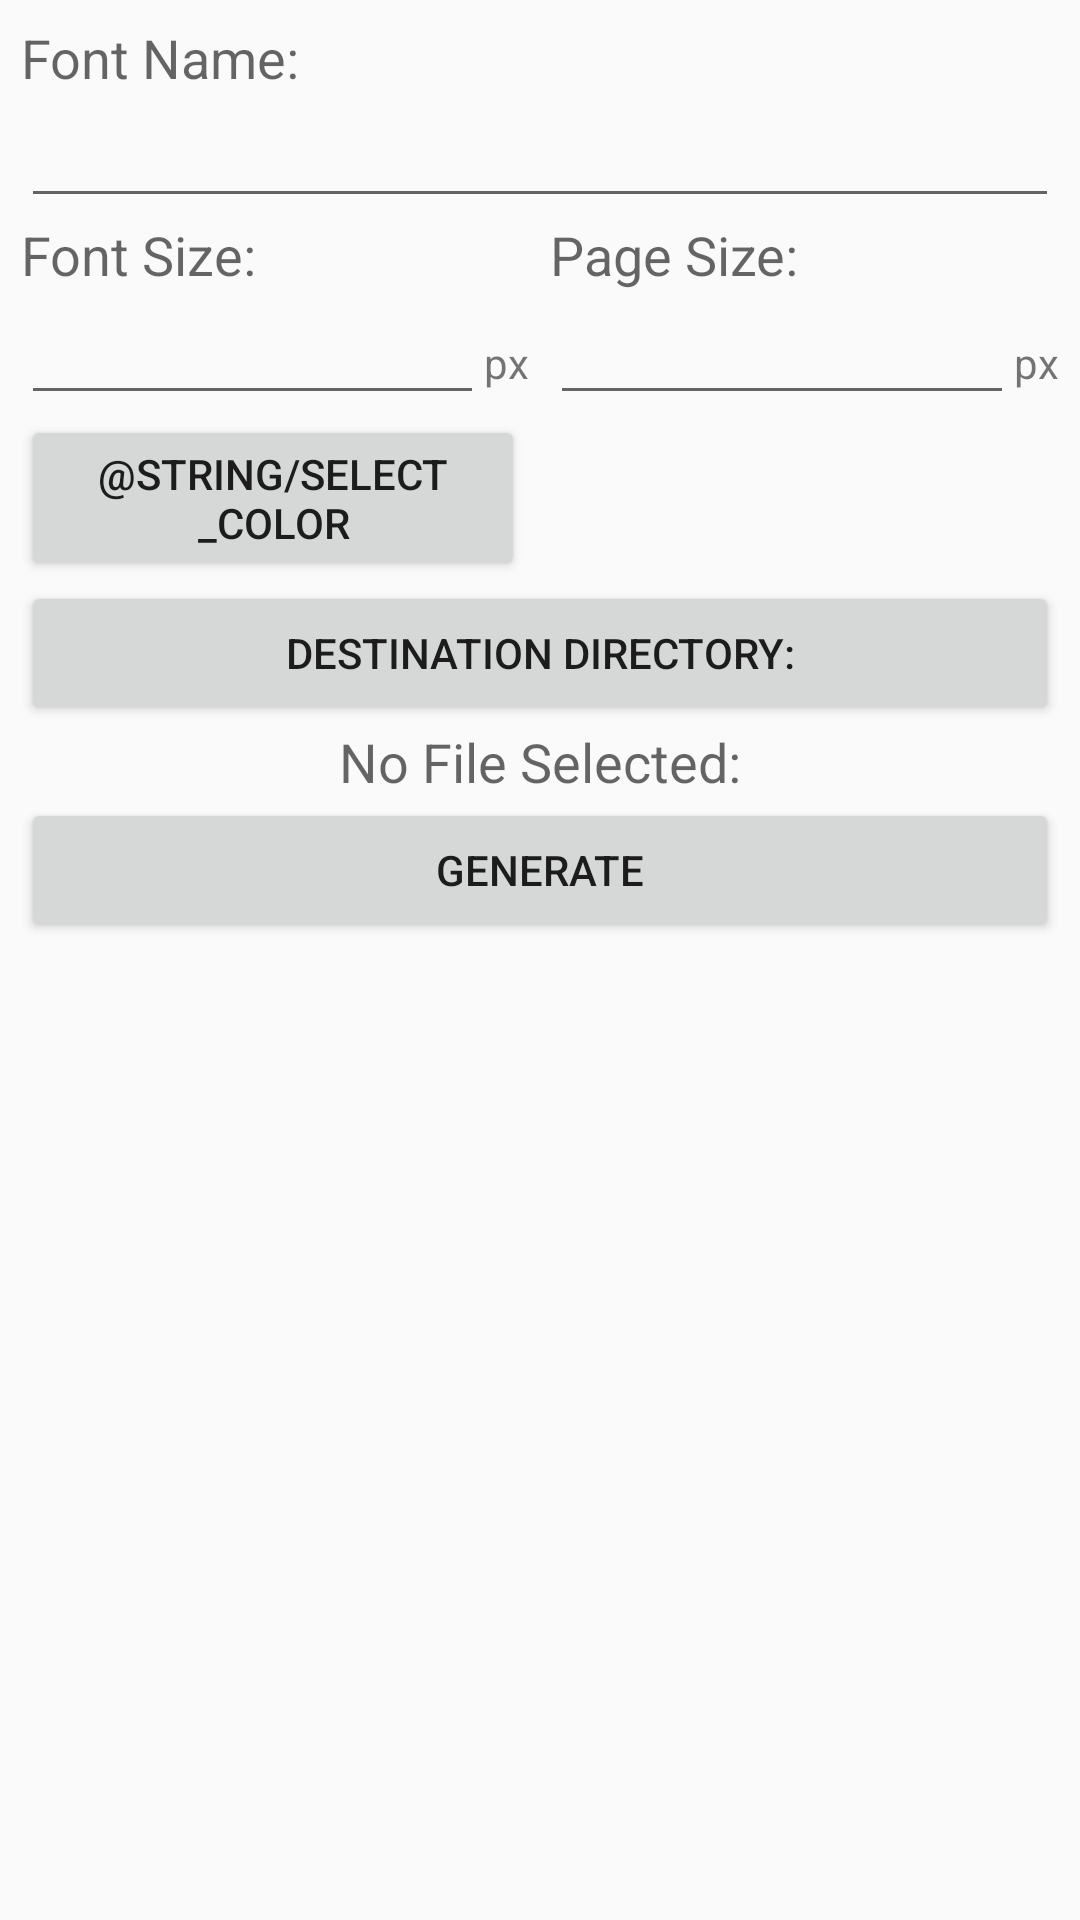

Layout XML and referenced resources for this Android screen:
<!-- AndroidManifest.xml: application theme BaseTheme -->
<!-- res/layout/activity_config_font.xml -->
<?xml version="1.0" encoding="utf-8"?>
<ScrollView
   xmlns:android="http://schemas.android.com/apk/res/android"
   xmlns:tools="http://schemas.android.com/tools"
   android:layout_width="match_parent"
   android:layout_height="match_parent"
   android:fillViewport="true"
   android:padding="7dp"
   tools:context="com.gameofcoding.fontgenerator.activities.ConfigFontActivity">
   <LinearLayout
	  android:layout_width="match_parent"
	  android:layout_height="match_parent"
	  android:orientation="vertical">
	  <TextView
		 android:layout_width="wrap_content"
		 android:layout_height="wrap_content"
		 android:textAppearance="?android:attr/textAppearanceMedium"
		 android:text="@string/label_font_name"/>
	  <EditText
		 android:id="@+id/ed_font_name"
		 android:layout_width="match_parent"
		 android:layout_height="wrap_content"
		 android:inputType="textPersonName"/>
	  <LinearLayout
		 android:layout_width="match_parent"
		 android:layout_height="wrap_content"
		 android:orientation="horizontal">
		 <LinearLayout
			android:layout_width="0dp"
			android:layout_height="match_parent"
			android:layout_weight="1"
			android:layout_marginRight="7dp"
			android:orientation="vertical">
			<TextView
			   android:layout_width="wrap_content"
			   android:layout_height="wrap_content"
			   android:textAppearance="?android:attr/textAppearanceMedium"
			   android:text="@string/label_font_size"/>
			<LinearLayout
			   android:layout_width="match_parent"
			   android:layout_height="wrap_content">
			   <EditText
				  android:id="@+id/ed_font_size"
				  android:layout_width="0dp"
				  android:layout_weight="1"
				  android:layout_height="wrap_content"
				  android:inputType="number"/>
			   <TextView
				  android:layout_width="wrap_content"
				  android:layout_height="wrap_content"
				  android:text="px"/>
			</LinearLayout>
		 </LinearLayout>
		 <LinearLayout
			android:layout_width="0dp"
			android:layout_height="match_parent"
			android:layout_weight="1"
			android:orientation="vertical">
			<TextView
			   android:layout_width="wrap_content"
			   android:layout_height="wrap_content"
			   android:textAppearance="?android:attr/textAppearanceMedium"
			   android:text="@string/label_page_size"/>
			<LinearLayout
			   android:layout_width="match_parent"
			   android:layout_height="wrap_content">
			   <EditText
				  android:id="@+id/ed_page_size"
				  android:layout_width="0dp"
				  android:layout_height="wrap_content"
				  android:layout_weight="1"
				  android:inputType="number"/>
			   <TextView
				  android:layout_width="wrap_content"
				  android:layout_height="wrap_content"
				  android:text="px"/>
			</LinearLayout>
		 </LinearLayout>
	  </LinearLayout>
	  <LinearLayout
		 android:layout_width="match_parent"
		 android:layout_height="wrap_content">
		 <Button
			android:id="@+id/btn_select_color"
			android:layout_width="0dp"
			android:layout_height="wrap_content"
			android:layout_weight="1"
			android:text="@string/select_color"/>
		 <TextView
			android:id="@+id/tv_selected_color"
			android:layout_width="0dp"
			android:layout_height="match_parent"
			android:layout_margin="5dp"
			android:layout_weight="1"
			android:clickable="true"
			android:gravity="center"
			android:textStyle="bold|italic"/>
	  </LinearLayout>
	  <Button
		 android:id="@+id/btn_select_dest_dir"
		 android:layout_width="match_parent"
		 android:layout_height="wrap_content"
		 android:text="@string/label_dest_dir"/>
	  <TextView
		 android:id="@+id/tv_dest_dir"
		 android:layout_width="match_parent"
		 android:layout_height="wrap_content"
		 android:gravity="center_horizontal"
		 android:singleLine="true"
		 android:textAppearance="?android:attr/textAppearanceMedium"
		 android:text="@string/label_no_file_selected"/>
	  <Button
		 android:id="@+id/btn_generate_font"
		 style="?android:attr/buttonStyleSmall"
		 android:layout_width="match_parent"
		 android:layout_height="wrap_content"
		 android:text="@string/label_generate"/>
   </LinearLayout>
</ScrollView>
<!-- resources referenced by this layout -->
<resources>
  <string name="label_dest_dir">Destination Directory:</string>
  <string name="label_font_name">Font Name:</string>
  <string name="label_font_size">Font Size:</string>
  <string name="label_generate">Generate</string>
  <string name="label_no_file_selected">No File Selected:</string>
  <string name="label_page_size">Page Size:</string>
  <style name="BaseTheme" parent="@android:style/Theme.Material.Light">
  	 <item name="android:colorPrimary">@android:color/white</item>
  	 <item name="android:colorAccent">@color/accentColor</item>
  	 <item name="android:windowLightStatusBar">true</item>
      <item name="android:statusBarColor">@android:color/white</item>
    </style>
  <color name="accentColor">#EE8611</color>
</resources>
